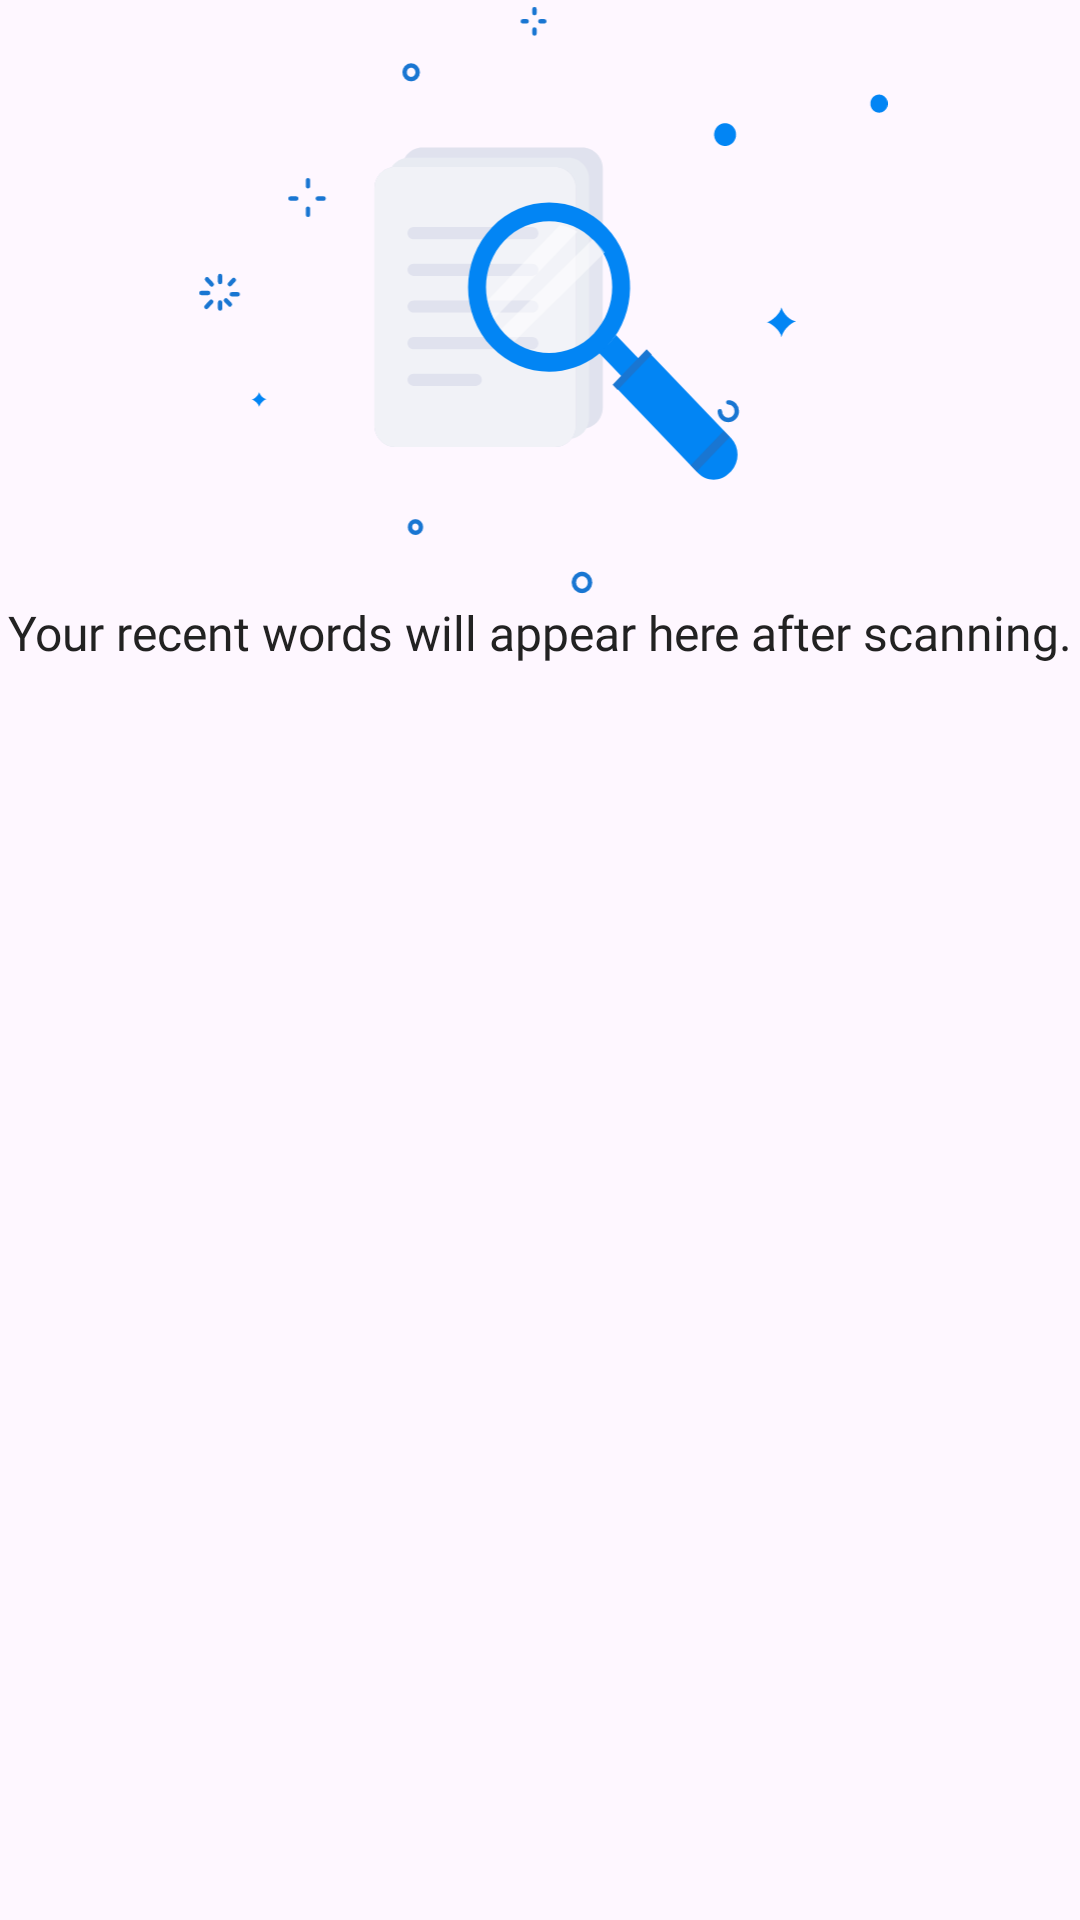

Here is an Android app screen rendered from its layout file. Give the layout XML and the strings, colors and styles it references.
<!-- AndroidManifest.xml: application theme Theme.KyrgyzLerning -->
<!-- res/layout/empty_layout.xml -->
<?xml version="1.0" encoding="utf-8"?>
<LinearLayout xmlns:android="http://schemas.android.com/apk/res/android"
    android:layout_width="match_parent"
    android:orientation="vertical"
    android:layout_height="wrap_content">
    
    <ImageView
        android:layout_width="match_parent"
        android:layout_height="200dp"
        android:src="@drawable/ic_search_empty"
        android:adjustViewBounds="true"
        />
    
    <TextView
        android:id="@+id/tvEmptyText"
        android:layout_width="match_parent"
        android:layout_height="wrap_content"
        android:textAlignment="center"
        style="@style/RegularRobotoBlack16"
        android:text="Your recent words will appear here after scanning."
        />
    

</LinearLayout>
<!-- resources referenced by this layout -->
<resources>
  <!-- drawable ic_search_empty: vector/xml drawable (drawable, 12012 chars, omitted) -->
  <style name="RegularRobotoBlack16">
          <item name="android:textSize">16sp</item>
          <item name="android:fontFamily">@font/roboto_regular</item>
          <item name="android:textColor">@color/black_222222</item>
      </style>
  <style name="Theme.KyrgyzLerning" parent="Base.Theme.KyrgyzLerning">
          <item name="colorPrimary">@color/primaryMain</item>
          <item name="colorPrimaryVariant">@color/yellow_main</item>
          <item name="android:forceDarkAllowed" tools:targetApi="q">false</item>
          <item name="colorOnPrimary">@color/transparent</item>
          
          <item name="colorSecondary">@color/primary_main</item>
          <item name="colorSecondaryVariant">@color/primary_main</item>
          <item name="colorOnSecondary">@color/black</item>
          <item name="android:statusBarColor">@color/primary_main</item>
          <item name="android:windowLightStatusBar">true</item>
          <item name="android:textColor">@color/black</item>
          <item name="materialButtonStyle">@style/Theme.App.Button</item>
      </style>
  <color name="black_222222">#222222</color>
  <style name="Base.Theme.KyrgyzLerning" parent="Theme.Material3.DayNight.NoActionBar">
          
          
          <item name="floatingActionButtonStyle">@style/FloatingActionButtonStyle</item>
      </style>
  <color name="primaryMain">#0285F4</color>
  <color name="yellow_main">#FFDA61</color>
  <color name="transparent">#00FFFFFF</color>
  <color name="primary_main">#1976D2</color>
  <color name="black">#FF000000</color>
  <style name="Theme.App.Button" parent="Widget.MaterialComponents.Button">
          <item name="android:textColor">@color/white</item>
          <item name="textAllCaps">false</item>
          <item name="android:insetTop">0dp</item>
          <item name="android:insetBottom">0dp</item>
          <item name="cornerRadius">10dp</item>
          <item name="backgroundTint">@color/selector_button</item>
          <item name="android:letterSpacing">0.01</item>
          <item name="android:textSize">16sp</item>
          <item name="android:textStyle">normal</item>
      </style>
  <style name="FloatingActionButtonStyle" parent="Widget.Design.FloatingActionButton">
          <item name="shapeAppearanceOverlay">@style/ButtonRoundedFab</item>
      </style>
  <color name="white">#FFFFFFFF</color>
  <style name="ButtonRoundedFab" parent="ShapeAppearance.MaterialComponents.SmallComponent">
          <item name="cornerSize">50%</item>
      </style>
</resources>
